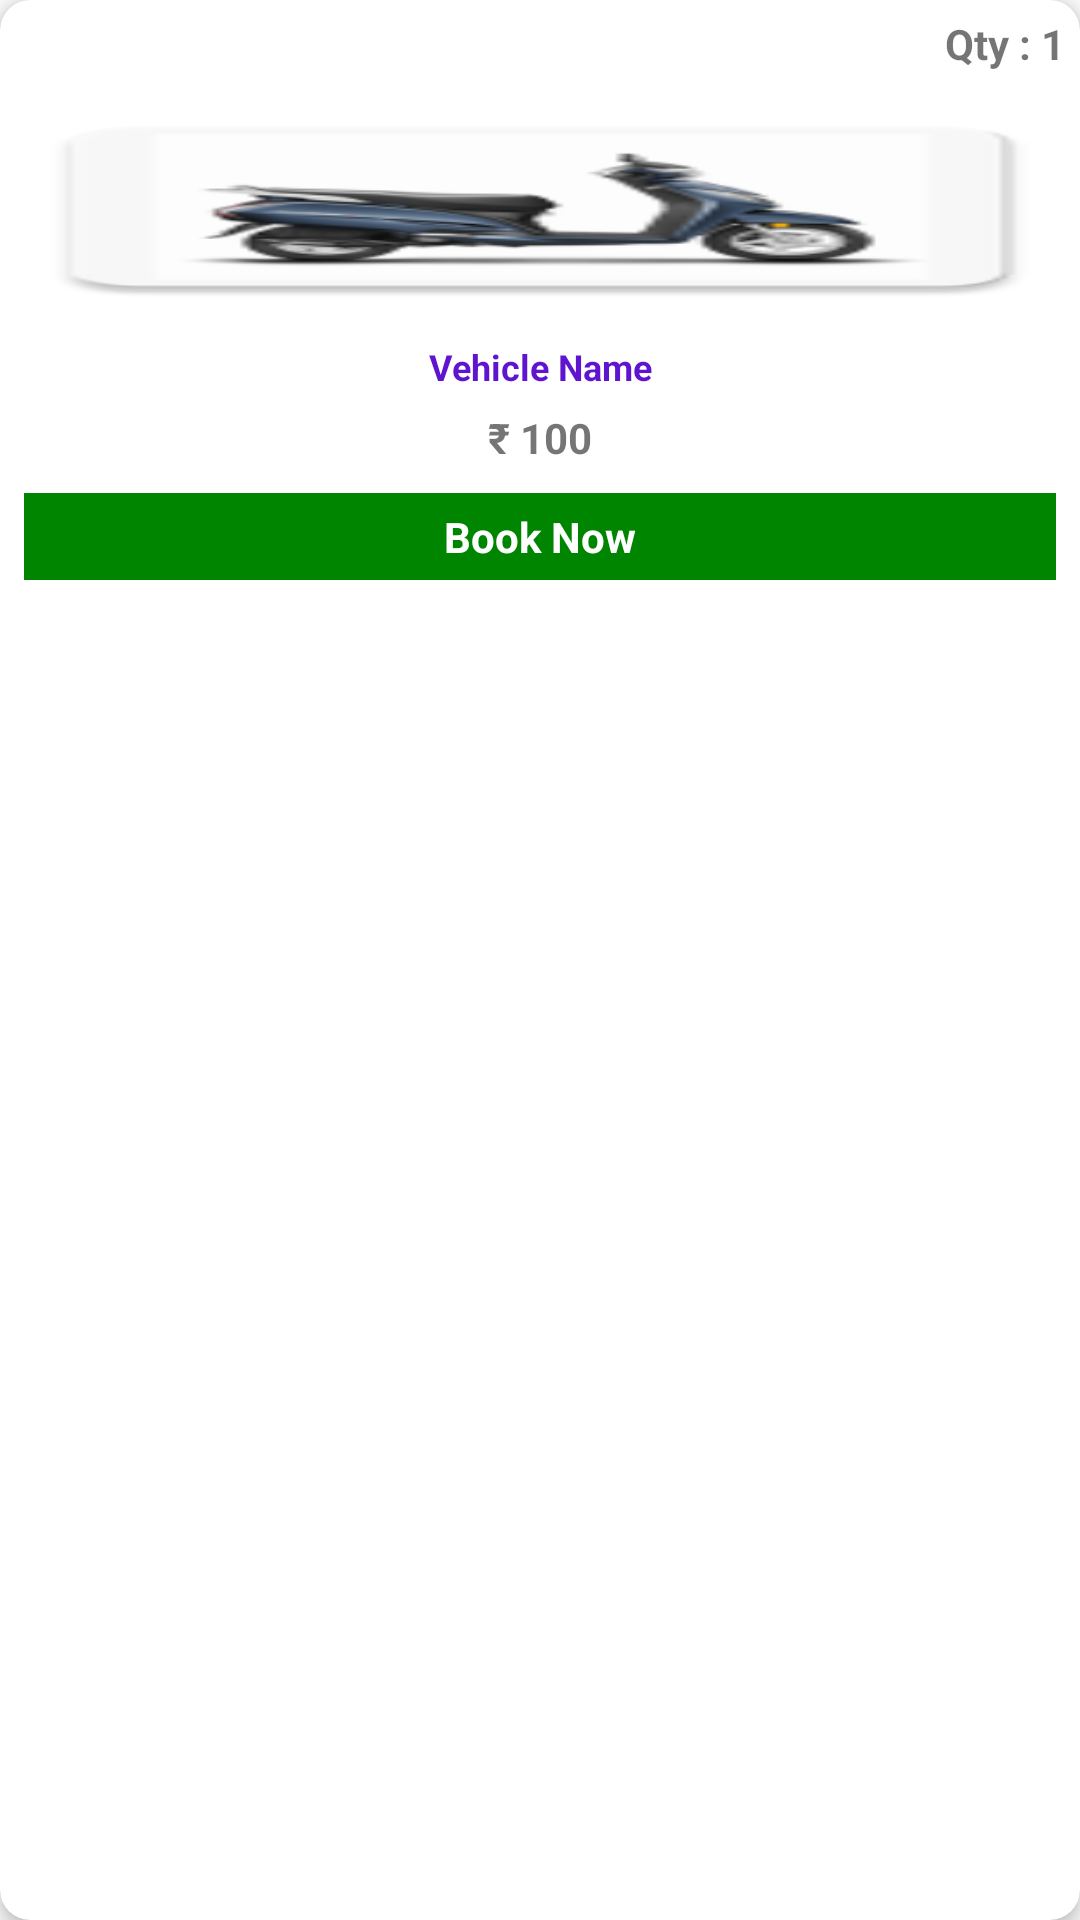

This screen was rendered from an Android layout file. Write that file and the resources it references.
<!-- AndroidManifest.xml: application theme AppTheme.NoActionBar -->
<!-- res/layout/rv_create_booking_vehicle.xml -->
<?xml version="1.0" encoding="utf-8"?>
<android.support.v7.widget.CardView android:layout_height="wrap_content"
    xmlns:android="http://schemas.android.com/apk/res/android"
    android:layout_width="150dp"
    xmlns:app="http://schemas.android.com/apk/res-auto"
    android:layout_margin="8dp"
    app:cardCornerRadius="10dp"
    app:cardElevation="3dp">

    <LinearLayout
        android:layout_width="match_parent"
        android:layout_height="match_parent"
        android:orientation="vertical"
        android:padding="5dp"
        android:id="@+id/create_booking_vehicle_select_ll"
        >
        <ImageView
            android:layout_width="wrap_content"
            android:layout_height="wrap_content"
            android:id="@+id/create_info"
            android:layout_gravity="top|right"
            android:visibility="gone"
            app:srcCompat="@drawable/ic_info_outline_black_24dp"
            />
        <TextView
            android:layout_width="wrap_content"
            android:layout_height="wrap_content"
            android:id="@+id/create_qty"
            android:layout_gravity="top|right"
            android:text="Qty : 1"
            android:textStyle="bold"
            />
        <ImageView
            android:layout_margin="5dp"
            android:scaleType="fitXY"
            android:layout_width="match_parent"
            android:layout_height="80dp"
            android:id="@+id/create_booking_select_vehicle"
            app:srcCompat="@mipmap/logo"/>

        <LinearLayout
            android:layout_width="match_parent"
            android:layout_height="wrap_content"
            android:orientation="vertical">
            <LinearLayout
                android:layout_width="match_parent"
                android:layout_height="wrap_content"
                android:orientation="horizontal">
                <TextView
                    android:id="@+id/create_booking_select_vehicle_name"
                    android:layout_width="match_parent"
                    android:layout_height="wrap_content"
                    android:text="Vehicle Name"
                    android:textColor="@color/colorPrimary"
                    android:textSize="12sp"
                    android:textStyle="bold"
                    android:textAlignment="center"
                    android:layout_weight="1"/>
            </LinearLayout>

            <LinearLayout
                android:layout_width="match_parent"
                android:layout_height="wrap_content"
                android:layout_margin="3dp"
                android:padding="3dp"
                android:orientation="horizontal">
<TextView
    android:layout_width="wrap_content"
    android:layout_height="wrap_content"
    android:text="&#x20B9; 100"
    android:textStyle="bold"
    android:id="@+id/bike_rent"
    android:textAlignment="center"
    android:layout_gravity="center_vertical|center_horizontal"
    android:layout_weight="1"/>




            </LinearLayout>
            <TextView
                android:layout_width="match_parent"
                android:layout_margin="3dp"
                android:layout_height="wrap_content"
                android:text="Book Now"
                android:textColor="@color/white"
                android:background="@color/green_pay"
                android:textStyle="bold"
                android:padding="5dp"
                android:id="@+id/booking_pay"
                android:textAlignment="center"
                android:layout_gravity="center_vertical|center_horizontal"
         />

        </LinearLayout>

    </LinearLayout>
</android.support.v7.widget.CardView>
<!-- resources referenced by this layout -->
<resources>
  <color name="colorPrimary">#5f14d0</color>
  <color name="green_pay">#008500</color>
  <color name="white">#ffffff</color>
  <!-- drawable ic_info_outline_black_24dp (drawable) -->
  <vector android:autoMirrored="true" android:height="24dp"
      android:tint="#56C613" android:viewportHeight="24.0"
      android:viewportWidth="24.0" android:width="24dp" xmlns:android="http://schemas.android.com/apk/res/android">
      <path android:fillColor="#FF000000" android:pathData="M11,17h2v-6h-2v6zM12,2C6.48,2 2,6.48 2,12s4.48,10 10,10 10,-4.48 10,-10S17.52,2 12,2zM12,20c-4.41,0 -8,-3.59 -8,-8s3.59,-8 8,-8 8,3.59 8,8 -3.59,8 -8,8zM11,9h2L13,7h-2v2z"/>
  </vector>
  <!-- mipmap logo: png bitmap (drawable, 15368 bytes) -->
  <style name="AppTheme.NoActionBar">
          <item name="windowActionBar">false</item>
          <item name="windowNoTitle">true</item>
      </style>
</resources>
